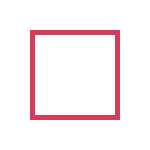
t = 0.00 s
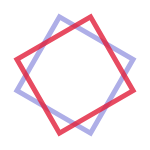
t = 1.67 s
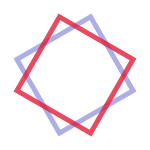
t = 3.33 s
t = 5.00 s: frame unchanged from t = 0.00 s, image omitted
t = 6.67 s: frame unchanged from t = 1.67 s, image omitted
t = 8.33 s: frame unchanged from t = 3.33 s, image omitted

The animated SVG that drew these frames (rendered in a browser with its animation timeline set to each time). Animation: 2 SMIL elements (animateTransform=2); frames cover the first 8.33 s, repeats indefinitely.

<svg xmlns="http://www.w3.org/2000/svg" width="150"
     height="150">
    <path d="M 35,35  35,115 115,115 115, 35 35,35 z
             M 30,30 120, 30 120,120  30,120 30,30 z"
          style="fill:#7878d7; fill-opacity:0.6;
                 stroke:none">
                     
        <animateTransform attributeName="transform"
                          begin="0s" dur="20s" type="rotate"
                          from="0 75 75" to="360 75 75"
                          repeatCount="indefinite"/>
    </path>
    
    <path d="M 35,35  35,115 115,115 115, 35 35,35 z
             M 30,30 120, 30 120,120  30,120 30,30 z"
          style="fill:#e21e3a; fill-opacity:0.8;
                 stroke:none">
                     
        <animateTransform attributeName="transform"
                          begin="0s" dur="20s" type="rotate"
                          from="0 75 75" to="-360 75 75"
                          repeatCount="indefinite"/>
    </path>
</svg>
